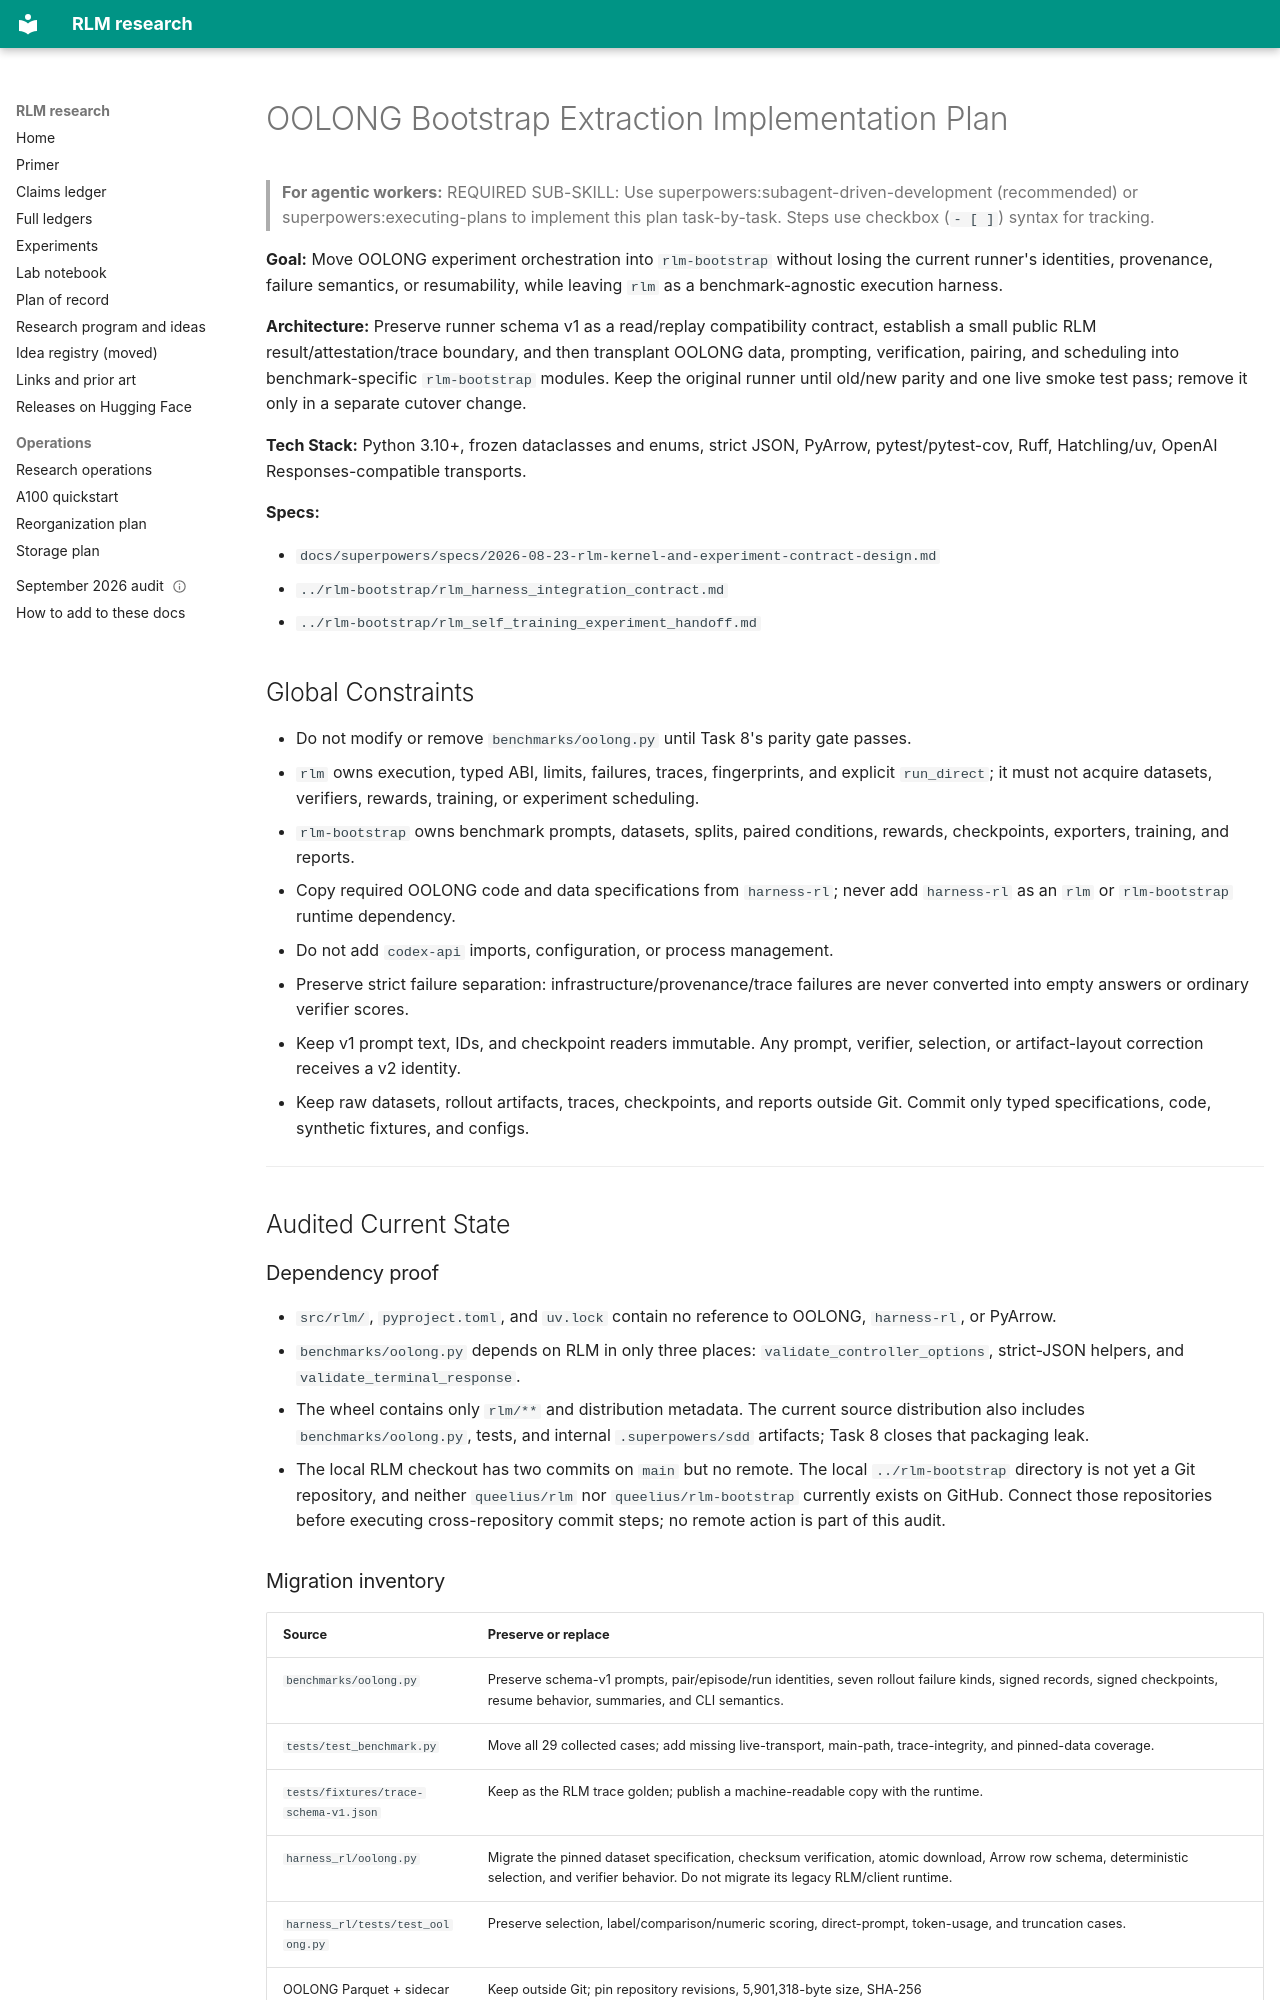

repository: queelius/rlm · page: superpowers/plans/2026-08-24-oolong-bootstrap-extraction/index.html · generator: mkdocs

# OOLONG Bootstrap Extraction Implementation Plan

> **For agentic workers:** REQUIRED SUB-SKILL: Use
> superpowers:subagent-driven-development (recommended) or
> superpowers:executing-plans to implement this plan task-by-task. Steps use
> checkbox (`- [ ]`) syntax for tracking.

**Goal:** Move OOLONG experiment orchestration into `rlm-bootstrap` without losing
the current runner's identities, provenance, failure semantics, or resumability,
while leaving `rlm` as a benchmark-agnostic execution harness.

**Architecture:** Preserve runner schema v1 as a read/replay compatibility
contract, establish a small public RLM result/attestation/trace boundary, and
then transplant OOLONG data, prompting, verification, pairing, and scheduling
into benchmark-specific `rlm-bootstrap` modules. Keep the original runner until
old/new parity and one live smoke test pass; remove it only in a separate cutover
change.

**Tech Stack:** Python 3.10+, frozen dataclasses and enums, strict JSON, PyArrow,
pytest/pytest-cov, Ruff, Hatchling/uv, OpenAI Responses-compatible transports.

**Specs:**

- `docs/superpowers/specs/2026-08-23-rlm-kernel-and-experiment-contract-design.md`
- `../rlm-bootstrap/rlm_harness_integration_contract.md`
- `../rlm-bootstrap/rlm_self_training_experiment_handoff.md`

## Global Constraints

- Do not modify or remove `benchmarks/oolong.py` until Task 8's parity gate passes.
- `rlm` owns execution, typed ABI, limits, failures, traces, fingerprints, and
  explicit `run_direct`; it must not acquire datasets, verifiers, rewards,
  training, or experiment scheduling.
- `rlm-bootstrap` owns benchmark prompts, datasets, splits, paired conditions,
  rewards, checkpoints, exporters, training, and reports.
- Copy required OOLONG code and data specifications from `harness-rl`; never add
  `harness-rl` as an `rlm` or `rlm-bootstrap` runtime dependency.
- Do not add `codex-api` imports, configuration, or process management.
- Preserve strict failure separation: infrastructure/provenance/trace failures
  are never converted into empty answers or ordinary verifier scores.
- Keep v1 prompt text, IDs, and checkpoint readers immutable. Any prompt,
  verifier, selection, or artifact-layout correction receives a v2 identity.
- Keep raw datasets, rollout artifacts, traces, checkpoints, and reports outside
  Git. Commit only typed specifications, code, synthetic fixtures, and configs.

---

## Audited Current State

### Dependency proof

- `src/rlm/`, `pyproject.toml`, and `uv.lock` contain no reference to OOLONG,
  `harness-rl`, or PyArrow.
- `benchmarks/oolong.py` depends on RLM in only three places:
  `validate_controller_options`, strict-JSON helpers, and
  `validate_terminal_response`.
- The wheel contains only `rlm/**` and distribution metadata. The current source
  distribution also includes `benchmarks/oolong.py`, tests, and internal
  `.superpowers/sdd` artifacts; Task 8 closes that packaging leak.
- The local RLM checkout has two commits on `main` but no remote. The local
  `../rlm-bootstrap` directory is not yet a Git repository, and neither
  `queelius/rlm` nor `queelius/rlm-bootstrap` currently exists on GitHub. Connect
  those repositories before executing cross-repository commit steps; no remote
  action is part of this audit.
